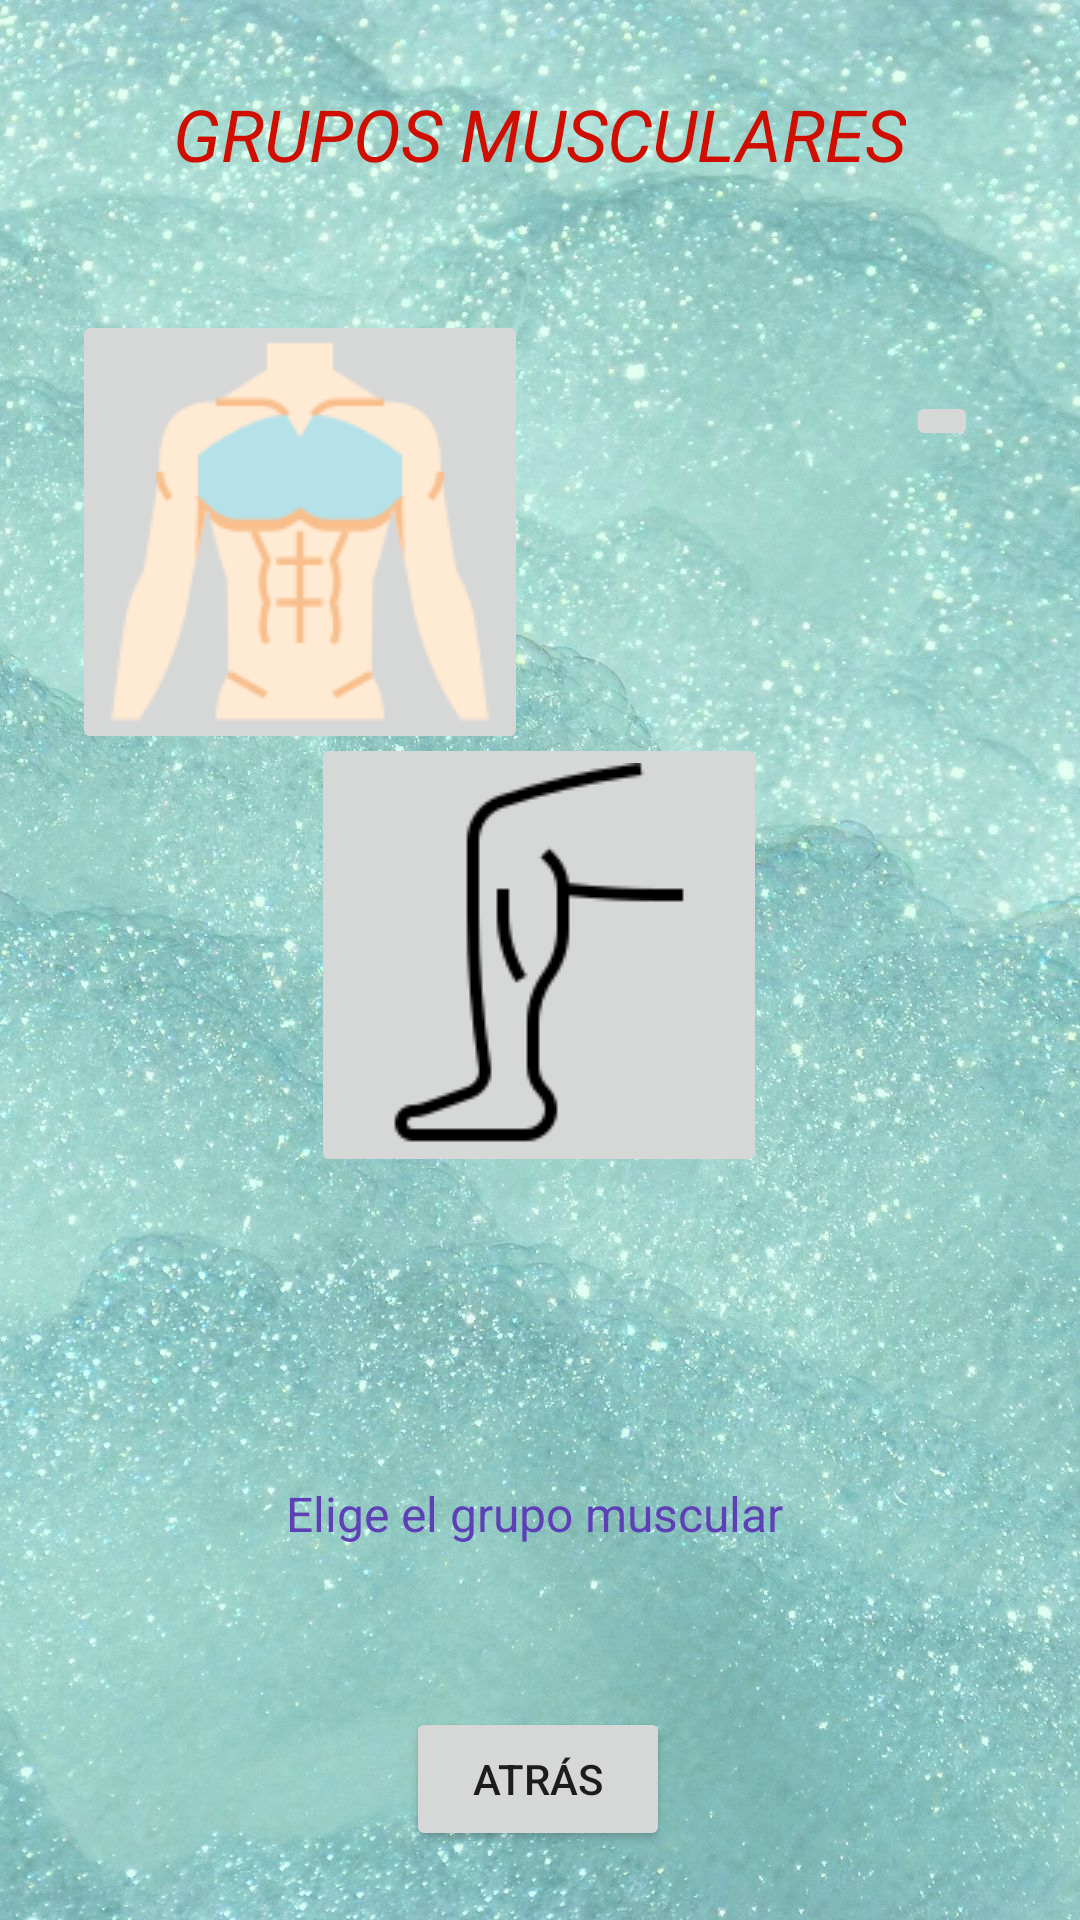

Produce the Android XML layout that renders to this screen, including the resource entries it uses.
<!-- AndroidManifest.xml: application theme Theme.Sculptor -->
<!-- res/layout/activity_screen2.xml -->
<?xml version="1.0" encoding="utf-8"?>
<androidx.constraintlayout.widget.ConstraintLayout xmlns:android="http://schemas.android.com/apk/res/android"
    xmlns:app="http://schemas.android.com/apk/res-auto"
    xmlns:tools="http://schemas.android.com/tools"
    android:layout_width="match_parent"
    android:layout_height="match_parent"
    tools:context=".screen2"
    android:background="@drawable/fondo2">

    <Button
        android:id="@+id/button2"
        android:layout_width="wrap_content"
        android:layout_height="wrap_content"
        android:text="ATRÁS"
        app:layout_constraintBottom_toBottomOf="parent"
        app:layout_constraintEnd_toEndOf="parent"
        app:layout_constraintHorizontal_bias="0.498"
        app:layout_constraintStart_toStartOf="parent"
        app:layout_constraintTop_toTopOf="parent"
        app:layout_constraintVertical_bias="0.961" />

    <ImageButton
        android:id="@+id/imageButton1"
        android:layout_width="wrap_content"
        android:layout_height="wrap_content"
        app:layout_constraintBottom_toBottomOf="parent"
        app:layout_constraintEnd_toEndOf="parent"
        app:layout_constraintHorizontal_bias="0.115"
        app:layout_constraintStart_toStartOf="parent"
        app:layout_constraintTop_toTopOf="parent"
        app:layout_constraintVertical_bias="0.21"
        app:srcCompat="@drawable/pectorales"
        tools:ignore="MissingConstraints" />

    <TextView
        android:id="@+id/textView2"
        android:layout_width="wrap_content"
        android:layout_height="wrap_content"
        android:text="Grupos Musculares"
        android:textAllCaps="true"
        android:textColor="#CF0E00"
        android:textSize="24sp"
        android:textStyle="italic"
        app:layout_constraintBottom_toTopOf="@+id/button2"
        app:layout_constraintEnd_toEndOf="parent"
        app:layout_constraintHorizontal_bias="0.498"
        app:layout_constraintStart_toStartOf="parent"
        app:layout_constraintTop_toTopOf="parent"
        app:layout_constraintVertical_bias="0.053" />

    <ImageButton
        android:id="@+id/imageButton2"
        android:layout_width="wrap_content"
        android:layout_height="wrap_content"
        app:layout_constraintBottom_toBottomOf="parent"
        app:layout_constraintEnd_toEndOf="parent"
        app:layout_constraintHorizontal_bias="0.899"
        app:layout_constraintStart_toStartOf="parent"
        app:layout_constraintTop_toTopOf="parent"
        app:layout_constraintVertical_bias="0.21"
        app:srcCompat="@drawable/cuello" />

    <ImageButton
        android:id="@+id/imageButton3"
        android:layout_width="wrap_content"
        android:layout_height="wrap_content"
        app:layout_constraintBottom_toTopOf="@+id/button2"
        app:layout_constraintEnd_toEndOf="parent"
        app:layout_constraintHorizontal_bias="0.498"
        app:layout_constraintStart_toStartOf="parent"
        app:layout_constraintTop_toBottomOf="@+id/textView2"
        app:layout_constraintVertical_bias="0.51"
        app:srcCompat="@drawable/pierna" />

    <TextView
        android:id="@+id/textView3"
        android:layout_width="wrap_content"
        android:layout_height="wrap_content"
        android:text="Elige el grupo muscular"
        android:textColor="#5E3FB5"
        android:textSize="16sp"
        app:layout_constraintBottom_toTopOf="@+id/button2"
        app:layout_constraintEnd_toEndOf="parent"
        app:layout_constraintHorizontal_bias="0.49"
        app:layout_constraintStart_toStartOf="parent"
        app:layout_constraintTop_toBottomOf="@+id/imageButton3"
        app:layout_constraintVertical_bias="0.653" />


</androidx.constraintlayout.widget.ConstraintLayout>
<!-- resources referenced by this layout -->
<resources>
  <!-- drawable fondo2: jpg bitmap (drawable-v24, 307907 bytes) -->
  <!-- drawable pectorales: png bitmap (drawable-v24, 6678 bytes) -->
  <!-- drawable pierna: png bitmap (drawable-v24, 2422 bytes) -->
  <style name="Theme.Sculptor" parent="Theme.MaterialComponents.DayNight.DarkActionBar">
          
          <item name="colorPrimary">@color/purple_500</item>
          <item name="colorPrimaryVariant">@color/purple_700</item>
          <item name="colorOnPrimary">@color/white</item>
          
          <item name="colorSecondary">@color/teal_200</item>
          <item name="colorSecondaryVariant">@color/teal_700</item>
          <item name="colorOnSecondary">@color/black</item>
          
          <item name="android:statusBarColor">?attr/colorPrimaryVariant</item>
          
          
          <item name="windowActionBar">false</item>
          <item name="windowNoTitle">true</item>
      </style>
  <!-- not gathered from this repository: default colours our renderer supplied (Android Studio template values) -->
  <color name="purple_500">#FF6200EE</color>
  <color name="purple_700">#FF3700B3</color>
  <color name="teal_200">#FF03DAC5</color>
  <color name="teal_700">#FF018786</color>
  <color name="black">#FF000000</color>
  <color name="white">#FFFFFFFF</color>
</resources>
